Run: headless pygame with SDL's dummy video driver; simulated clock (each Clock.tick advances the game by its frame time, no real sleeping); random seed 0; keys injected as events and as key.get_pressed() state; mouse plan: one left click at the window centre at the start of phase 2, then a move to the lower-right quarter at the start of phase 3.
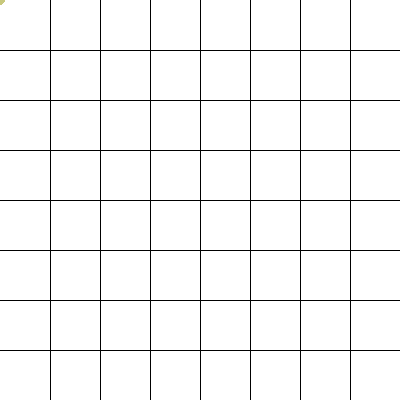
Frame 1 of 4 · flips 1–60 · no input
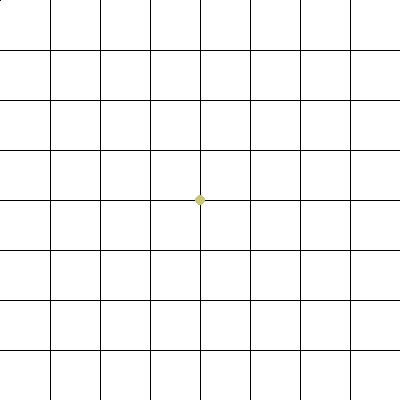
Frame 2 of 4 · flips 61–180 · clicked the window centre · tapped SPACE, RETURN · held RIGHT (→), D
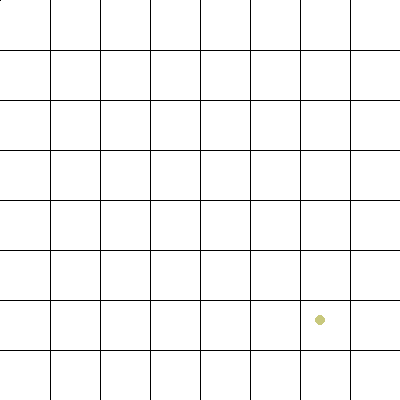
Frame 3 of 4 · flips 181–300 · moved the mouse to the lower-right quarter · held DOWN (↓), S
Frame 4 of 4 · flips 301–420 · held LEFT (←), A, UP (↑), W · screen unchanged from frame 3, image omitted

The pygame program that drew these frames:

#pip install paho-mqtt
#python3 -m pip install -U pygame --user
import pygame
from pygame.locals import *
import sys
import time
#import paho.mqtt.client as mqtt

SCREENSIZE = [400,400]

pygame.init()
screen = pygame.display.set_mode((SCREENSIZE))

#variabelen definieren
#kleuren
BLACK = (0,0,0)
BLUE  = (0,0,255)
RED = (255,0,0)
WHITE = (255,255,255)
MOUSE = (200,200,125)

points = []
drawpoints = []

delay = 0.25

lastTime = 0

grid = []
def plotGrid(steps):
    for i in range(steps,SCREENSIZE[0],steps*2):
        grid.append((i,-1))
        grid.append((i,SCREENSIZE[1]+1))
        grid.append((i+steps,SCREENSIZE[1]+1))
        grid.append((i+steps,-1))

    grid.append((0,0))
    for i in range(steps,SCREENSIZE[1],steps*2):
        grid.append((-1,i))
        grid.append((SCREENSIZE[0],i))
        grid.append((SCREENSIZE[0],i+steps))
        grid.append((-1,i+steps))

plotGrid(50)

#title
pygame.display.set_caption("Line Dancer")
"""
# The callback for when the client receives a CONNACK response from the server.
def on_connect(client, userdata, flags, rc):
    print("Connected with result code "+str(rc))

    # Subscribing in on_connect() means that if we lose the connection and
    # reconnect then subscriptions will be renewed.
    client.subscribe("/light/out")

# The callback for when a PUBLISH message is received from the server.
def on_message(client, userdata, msg):
    print(msg.topic+" "+str(msg.payload))

client = mqtt.Client(client_id="PC")
client.on_connect = on_connect
client.on_message = on_message

client.connect("192.168.137.1", 1883, 60)

# Blocking call that processes network traffic, dispatches callbacks and
# handles reconnecting.
# Other loop*() functions are available that give a threaded interface and a
# manual interface.
client.loop_start()
print("connection success")
"""

def drawMyLines(points,screen,color):
   lineThickness = 2 
   pygame.draw.lines(screen, color, False,
           points, lineThickness)



while True:
    screensize = (0,0,SCREENSIZE[0],SCREENSIZE[1])
    pygame.draw.rect(screen, WHITE,screensize)
    pygame.draw.lines(screen, BLACK, False,
           grid, 1)
    for event in pygame.event.get():
        if event.type == QUIT:
            pygame.quit()
            client.loop_stop()
            client.disconnect()
            sys.exit()
        elif True == pygame.mouse.get_pressed()[0]:
            if(time.time() > (lastTime + delay)):
                points.append(pygame.mouse.get_pos())
                print(points)
                """
                client.publish("/point/x", payload=points[-1][0], qos=0, retain=False)
                client.publish("/point/y", payload=points[-1][1], qos=0, retain=False)
                client.publish("/point/z", payload=1, qos=0, retain=False)
                """
                lastTime = time.time()
        elif False == pygame.mouse.get_pressed()[0]:
            if(time.time() > (lastTime + delay)):
                #points.append((-1,-1))
                print("Pen is UP")
                #publish("/point/x", payload=points[-1][0], qos=0, retain=False)
                #publish("/point/y", payload=points[-1][1], qos=0, retain=False)
                #publish("/point/z", payload=points[-1][1], qos=0, retain=False)
                lastTime = time.time()

    if len(points) > 1:
        drawMyLines(points, screen, BLUE)
    pygame.draw.circle(screen, MOUSE,
                       pygame.mouse.get_pos(), 5, 0)
    pygame.display.update()
